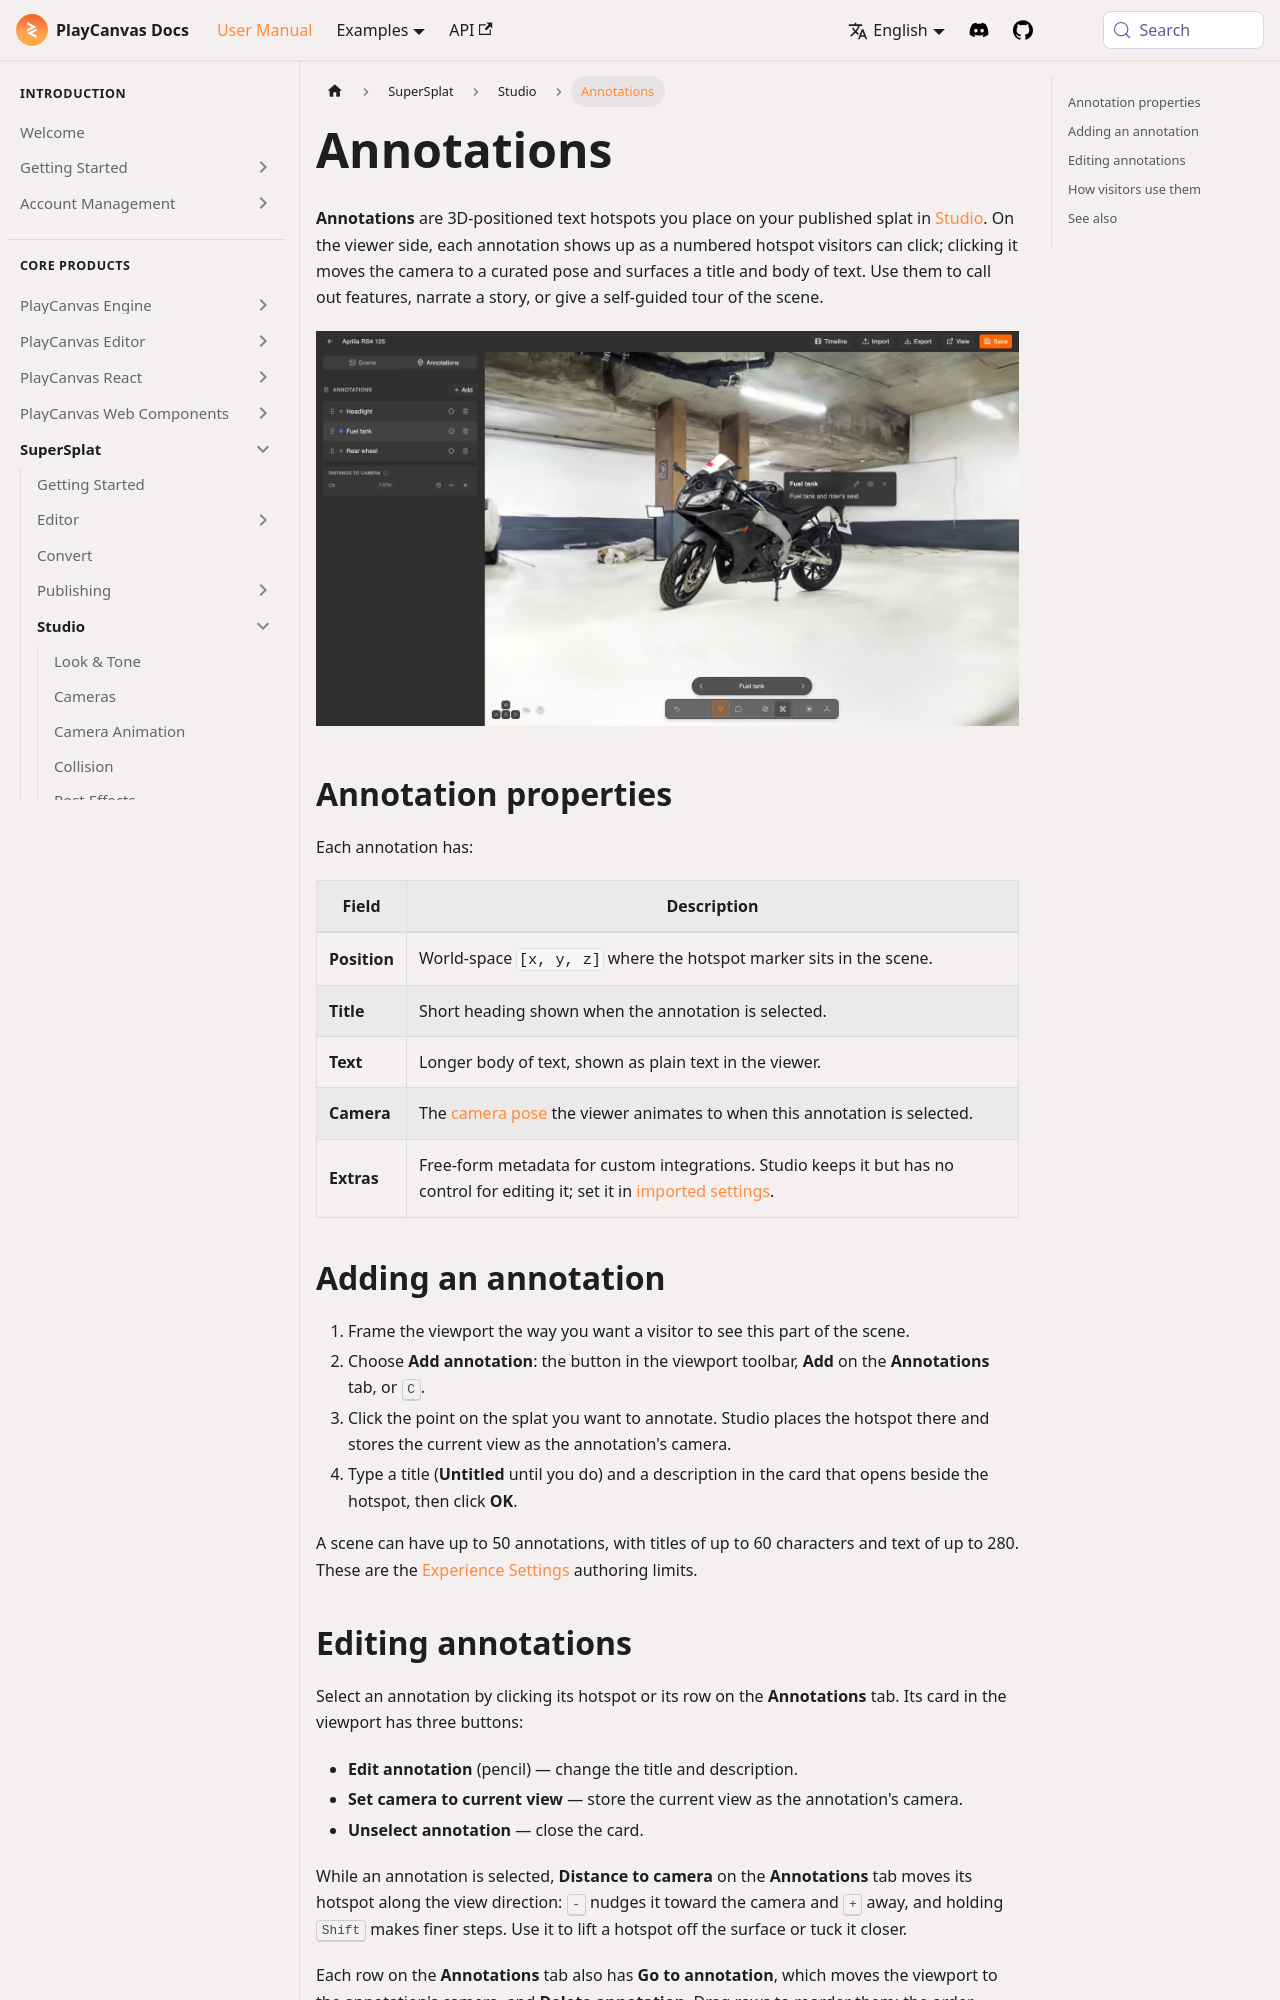

repository: playcanvas/developer-site · page: user-manual/supersplat/studio/annotations/index.html · generator: docusaurus

---
title: Annotations
description: "Add 3D-positioned text hotspots to a published splat — visitors can click through them to navigate the scene from one curated viewpoint to the next."
---

**Annotations** are 3D-positioned text hotspots you place on your published splat in [Studio](/user-manual/supersplat/studio/). On the viewer side, each annotation shows up as a numbered hotspot visitors can click; clicking it moves the camera to a curated pose and surfaces a title and body of text. Use them to call out features, narrate a story, or give a self-guided tour of the scene.

![The Annotations tab with three annotations, one selected and its card open in the viewport](/img/user-manual/supersplat/studio/annotations.webp)

## Annotation properties

Each annotation has:

| Field | Description |
|-------|-------------|
| **Position** | World-space `[x, y, z]` where the hotspot marker sits in the scene. |
| **Title** | Short heading shown when the annotation is selected. |
| **Text** | Longer body of text, shown as plain text in the viewer. |
| **Camera** | The [camera pose](/user-manual/supersplat/studio/cameras) the viewer animates to when this annotation is selected. |
| **Extras** | Free-form metadata for custom integrations. Studio keeps it but has no control for editing it; set it in [imported settings](/user-manual/supersplat/studio/#saving-changes). |

## Adding an annotation {#adding-an-annotation}

1. Frame the viewport the way you want a visitor to see this part of the scene.
2. Choose **Add annotation**: the button in the viewport toolbar, **Add** on the **Annotations** tab, or <kbd>C</kbd>.
3. Click the point on the splat you want to annotate. Studio places the hotspot there and stores the current view as the annotation's camera.
4. Type a title (**Untitled** until you do) and a description in the card that opens beside the hotspot, then click **OK**.

A scene can have up to 50 annotations, with titles of up to 60 characters and text of up to 280. These are the [Experience Settings](/user-manual/supersplat/developers/experience-settings#authoring-limits) authoring limits.
